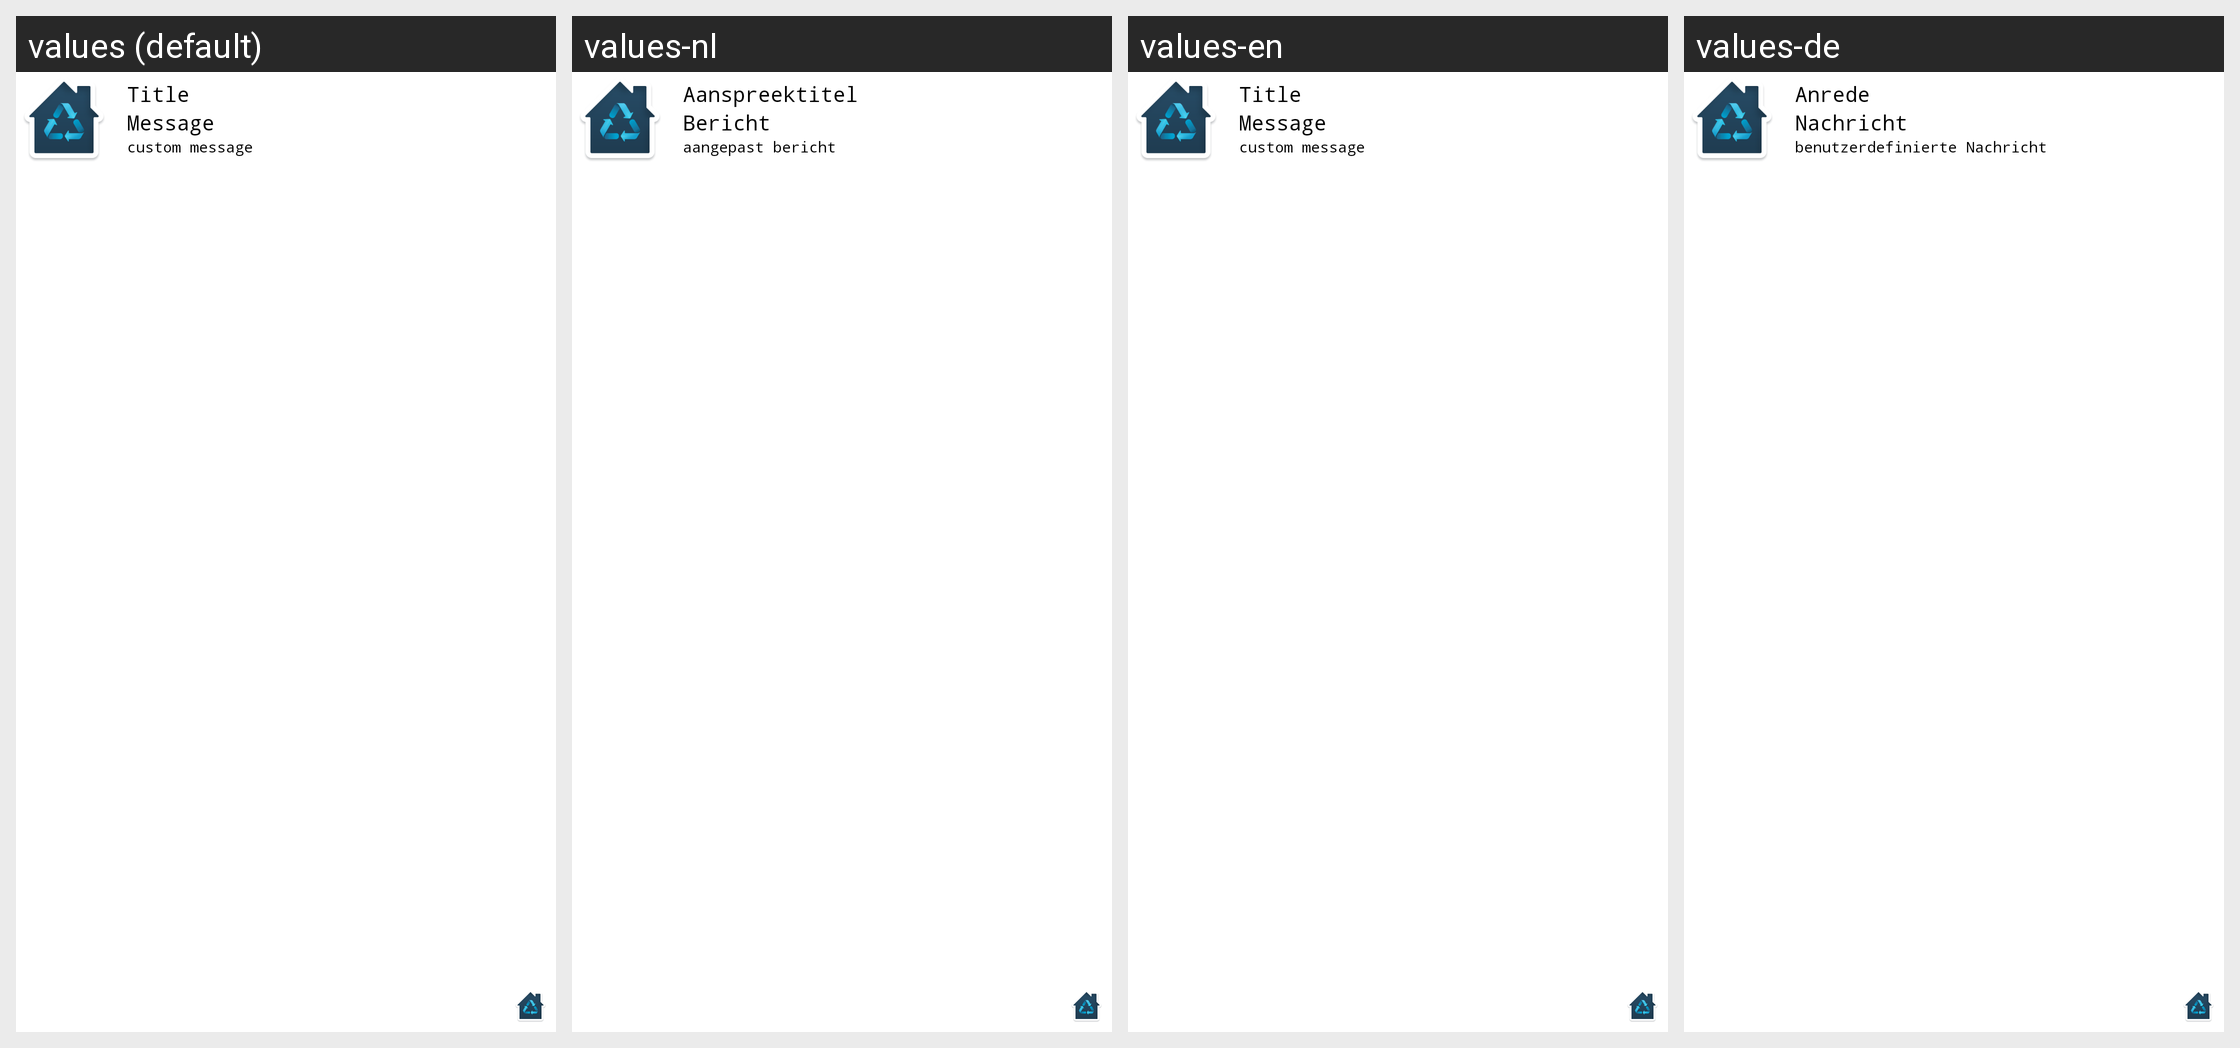

Translations of the strings shown on this Android screen, per locale in the grid:
Android screen res/layout/notification_view.xml rendered under 4 locales, left to right: values (default), values-nl, values-en, values-de. Device: Nexus 5 (rendered at 1080×1920; each locale shown at half size, 540×960, under a caption strip naming it); theme AppTheme.
Other locales in the repository, not shown: values-es-rES, values-fr-rBE, values-it, values-pt-rPT, values-zh-rCN, values-zh-rTW.
Strings drawn on this screen, with the default value and each locale's value (text and hints the layout hard-codes, and strings that could not be matched under every locale, appear in the picture but are not listed):

airpurifier_notification_show_title_text
  values: Title
  values-nl: Aanspreektitel
  values-en: Title
  values-de: Anrede

airpurifier_notification_show_message_text
  values: Message
  values-nl: Bericht
  values-en: Message
  values-de: Nachricht

airpurifier_notification_show_content_text
  values: custom message
  values-nl: aangepast bericht
  values-en: custom message
  values-de: benutzerdefinierte Nachricht
